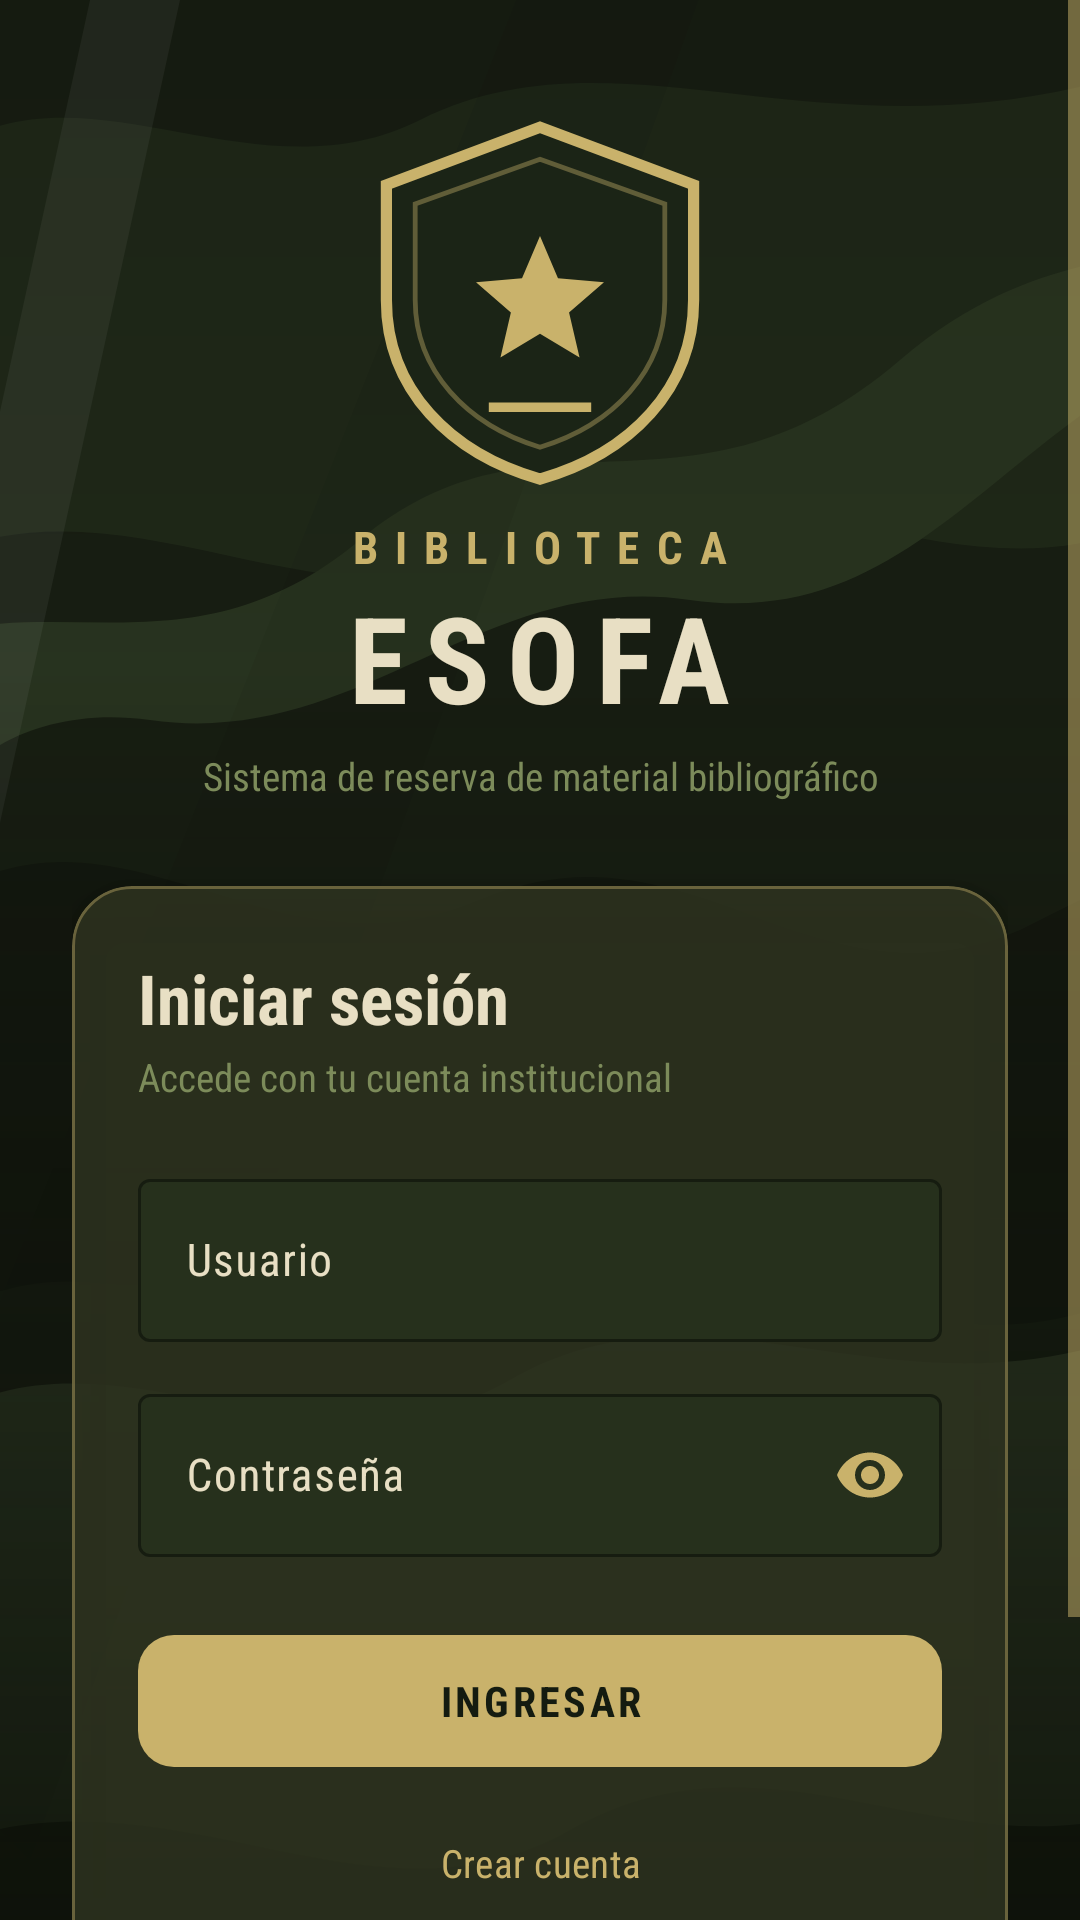

Layout XML and referenced resources for this Android screen:
<!-- AndroidManifest.xml: application theme Theme.BIBLIOTECAESOFA -->
<!-- res/layout/activity_main.xml -->
<?xml version="1.0" encoding="utf-8"?>
<androidx.constraintlayout.widget.ConstraintLayout xmlns:android="http://schemas.android.com/apk/res/android"
    xmlns:app="http://schemas.android.com/apk/res-auto"
    xmlns:tools="http://schemas.android.com/tools"
    android:id="@+id/main"
    android:layout_width="match_parent"
    android:layout_height="match_parent"
    android:background="@drawable/bg_military"
    tools:context=".MainActivity">

    <ScrollView
        android:layout_width="0dp"
        android:layout_height="0dp"
        android:clipToPadding="false"
        android:fillViewport="true"
        app:layout_constraintBottom_toBottomOf="parent"
        app:layout_constraintEnd_toEndOf="parent"
        app:layout_constraintStart_toStartOf="parent"
        app:layout_constraintTop_toTopOf="parent">

        <LinearLayout
            android:layout_width="match_parent"
            android:layout_height="wrap_content"
            android:gravity="center_horizontal"
            android:orientation="vertical"
            android:paddingStart="24dp"
            android:paddingTop="36dp"
            android:paddingEnd="24dp"
            android:paddingBottom="28dp">

            <ImageView
                android:layout_width="128dp"
                android:layout_height="128dp"
                android:contentDescription="@string/app_name"
                android:src="@drawable/ic_logo_biblioteca" />

            <TextView
                android:layout_width="wrap_content"
                android:layout_height="wrap_content"
                android:layout_marginTop="8dp"
                android:fontFamily="sans-serif-condensed"
                android:letterSpacing="0.38"
                android:text="@string/login_brand"
                android:textColor="@color/military_khaki"
                android:textSize="15sp"
                android:textStyle="bold" />

            <TextView
                android:layout_width="wrap_content"
                android:layout_height="wrap_content"
                android:fontFamily="sans-serif-condensed"
                android:letterSpacing="0.14"
                android:text="@string/login_brand_accent"
                android:textColor="@color/military_sand"
                android:textSize="40sp"
                android:textStyle="bold" />

            <TextView
                android:layout_width="match_parent"
                android:layout_height="wrap_content"
                android:layout_marginTop="4dp"
                android:gravity="center"
                android:text="@string/login_tagline"
                android:textColor="@color/military_olive_soft"
                android:textSize="13sp" />

            <com.google.android.material.card.MaterialCardView
                android:layout_width="match_parent"
                android:layout_height="wrap_content"
                android:layout_marginTop="28dp"
                app:cardBackgroundColor="@color/military_card"
                app:cardCornerRadius="20dp"
                app:cardElevation="8dp"
                app:strokeColor="@color/military_stroke"
                app:strokeWidth="1dp">

                <LinearLayout
                    android:layout_width="match_parent"
                    android:layout_height="wrap_content"
                    android:orientation="vertical"
                    android:padding="22dp">

                    <TextView
                        android:layout_width="wrap_content"
                        android:layout_height="wrap_content"
                        android:text="@string/login_heading"
                        android:textColor="@color/military_sand"
                        android:textSize="23sp"
                        android:textStyle="bold" />

                    <TextView
                        android:layout_width="wrap_content"
                        android:layout_height="wrap_content"
                        android:layout_marginTop="2dp"
                        android:text="@string/login_subheading"
                        android:textColor="@color/military_olive_soft"
                        android:textSize="13sp" />

                    <com.google.android.material.textfield.TextInputLayout
                        android:id="@+id/tilUser"
                        style="@style/Widget.Material3.TextInputLayout.OutlinedBox"
                        android:layout_width="match_parent"
                        android:layout_height="wrap_content"
                        android:layout_marginTop="20dp"
                        android:hint="@string/login_user_hint"
                        app:boxBackgroundColor="@color/military_dark_3"
                        app:boxStrokeColor="@color/military_khaki"
                        app:hintTextColor="@color/military_khaki">

                        <com.google.android.material.textfield.TextInputEditText
                            android:id="@+id/etUser"
                            android:layout_width="match_parent"
                            android:layout_height="wrap_content"
                            android:autofillHints="username"
                            android:inputType="text"
                            android:maxLines="1"
                            android:textColor="@color/military_sand"
                            android:textSize="15sp" />
                    </com.google.android.material.textfield.TextInputLayout>

                    <com.google.android.material.textfield.TextInputLayout
                        android:id="@+id/tilPassword"
                        style="@style/Widget.Material3.TextInputLayout.OutlinedBox"
                        android:layout_width="match_parent"
                        android:layout_height="wrap_content"
                        android:layout_marginTop="12dp"
                        android:hint="@string/login_password_hint"
                        app:boxBackgroundColor="@color/military_dark_3"
                        app:boxStrokeColor="@color/military_khaki"
                        app:endIconMode="password_toggle"
                        app:endIconTint="@color/military_khaki"
                        app:hintTextColor="@color/military_khaki">

                        <com.google.android.material.textfield.TextInputEditText
                            android:id="@+id/etPassword"
                            android:layout_width="match_parent"
                            android:layout_height="wrap_content"
                            android:autofillHints="password"
                            android:imeOptions="actionDone"
                            android:inputType="textPassword"
                            android:maxLines="1"
                            android:textColor="@color/military_sand"
                            android:textSize="15sp" />
                    </com.google.android.material.textfield.TextInputLayout>

                    <com.google.android.material.button.MaterialButton
                        android:id="@+id/btnLogin"
                        android:layout_width="match_parent"
                        android:layout_height="52dp"
                        android:layout_marginTop="22dp"
                        android:letterSpacing="0.08"
                        android:text="@string/login_action"
                        android:textColor="@color/military_dark"
                        android:textSize="14sp"
                        android:textStyle="bold"
                        app:backgroundTint="@color/military_khaki"
                        app:cornerRadius="12dp" />

                    <com.google.android.material.button.MaterialButton
                        android:id="@+id/btnRegister"
                        style="@style/Widget.Material3.Button.TextButton"
                        android:layout_width="match_parent"
                        android:layout_height="wrap_content"
                        android:layout_marginTop="4dp"
                        android:text="@string/login_register"
                        android:textColor="@color/military_khaki"
                        android:textSize="13sp" />
                </LinearLayout>
            </com.google.android.material.card.MaterialCardView>

            <TextView
                android:layout_width="wrap_content"
                android:layout_height="wrap_content"
                android:layout_marginTop="18dp"
                android:text="@string/login_demo"
                android:textColor="@color/military_khaki_soft"
                android:textSize="12sp" />

            <TextView
                android:layout_width="wrap_content"
                android:layout_height="wrap_content"
                android:layout_marginTop="16dp"
                android:gravity="center"
                android:letterSpacing="0.08"
                android:text="@string/login_footer"
                android:textColor="@color/military_olive_soft"
                android:textSize="11sp" />
        </LinearLayout>
    </ScrollView>
</androidx.constraintlayout.widget.ConstraintLayout>
<!-- resources referenced by this layout -->
<resources>
  <color name="military_card">#E61B2416</color>
  <color name="military_dark">#141B10</color>
  <color name="military_dark_3">#26301C</color>
  <color name="military_khaki">#C9B26B</color>
  <color name="military_khaki_soft">#D8C98F</color>
  <color name="military_olive_soft">#7C8B5A</color>
  <color name="military_sand">#E8DFC4</color>
  <color name="military_stroke">#66C9B26B</color>
  <!-- drawable bg_military (drawable) -->
  <?xml version="1.0" encoding="utf-8"?>
  <layer-list xmlns:android="http://schemas.android.com/apk/res/android">
      <item android:drawable="@drawable/bg_camo" />
      <item android:drawable="@drawable/bg_vignette" />
  </layer-list>
  <!-- drawable ic_logo_biblioteca (drawable) -->
  <vector xmlns:android="http://schemas.android.com/apk/res/android"
      android:width="120dp"
      android:height="120dp"
      android:viewportWidth="120"
      android:viewportHeight="120">
  
      <path
          android:fillColor="#1B2416"
          android:pathData="M60,6 L108,24 L108,60 C108,88 88,108 60,116 C32,108 12,88 12,60 L12,24 Z" />
  
      <path
          android:fillColor="#00000000"
          android:pathData="M60,6 L108,24 L108,60 C108,88 88,108 60,116 C32,108 12,88 12,60 L12,24 Z"
          android:strokeColor="#C9B26B"
          android:strokeWidth="3.5" />
  
      <path
          android:fillColor="#00000000"
          android:pathData="M60,16 L99,30 L99,60 C99,82 83,99 60,106 C37,99 21,82 21,60 L21,30 Z"
          android:strokeColor="#66C9B26B"
          android:strokeWidth="1.5" />
  
      <group
          android:scaleX="2"
          android:scaleY="2"
          android:translateX="36"
          android:translateY="36">
          <path
              android:fillColor="#C9B26B"
              android:pathData="M12,17.27L18.18,21l-1.64,-7.03L22,9.24l-7.19,-0.62L12,2L9.19,8.62L2,9.24l5.45,4.73L5.82,21z" />
      </group>
  
      <path
          android:fillColor="#C9B26B"
          android:pathData="M44,92h32v3h-32z" />
  </vector>
  <string name="app_name">BIBLIOTECA ESOFA</string>
  <string name="login_action">INGRESAR</string>
  <string name="login_brand">BIBLIOTECA</string>
  <string name="login_brand_accent">ESOFA</string>
  <string name="login_demo">Acceso demo: admin / 1234</string>
  <string name="login_footer">Uso exclusivo del personal autorizado</string>
  <string name="login_heading">Iniciar sesión</string>
  <string name="login_password_hint">Contraseña</string>
  <string name="login_register">Crear cuenta</string>
  <string name="login_subheading">Accede con tu cuenta institucional</string>
  <string name="login_tagline">Sistema de reserva de material bibliográfico</string>
  <string name="login_user_hint">Usuario</string>
  <style name="Theme.BIBLIOTECAESOFA" parent="Base.Theme.BIBLIOTECAESOFA" />
  <!-- drawable bg_vignette (drawable) -->
  <shape xmlns:android="http://schemas.android.com/apk/res/android"
      android:shape="rectangle">
      <gradient
          android:angle="270"
          android:centerColor="#22000000"
          android:centerY="0.35"
          android:endColor="#CC0A0E07"
          android:startColor="#33000000"
          android:type="linear" />
  </shape>
  <color name="military_olive">#3E4E2D</color>
  <color name="military_olive_light">#5A6C3F</color>
  <color name="white">#FFFFFFFF</color>
  <color name="military_dark_2">#1B2416</color>
  <color name="military_dark_4">#2E3A22</color>
  <color name="military_parchment">#F2ECD8</color>
</resources>
